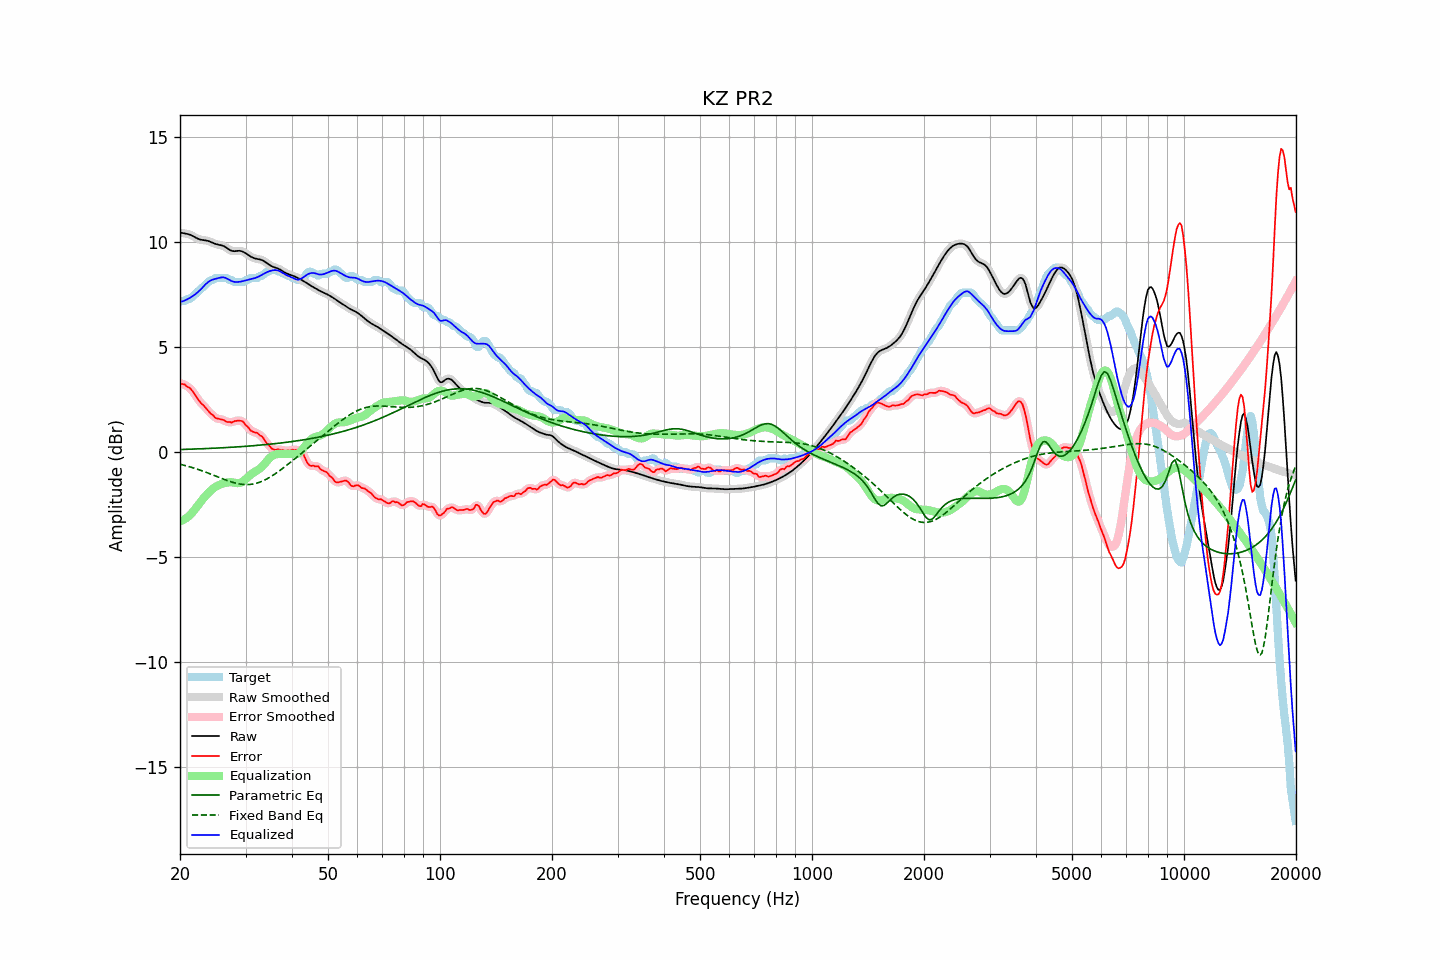

The data file committed next to this chart (first rows):
frequency, raw, error, smoothed, error_smoothed, equalization, parametric_eq, fixed_band_eq, equalized_raw, equalized_smoothed, target
20.00, 10.46, 3.30, 10.46, 3.29, -3.30, 0.12, -0.58, 7.16, 7.16, 7.17
20.20, 10.45, 3.25, 10.45, 3.26, -3.27, 0.12, -0.60, 7.17, 7.18, 7.20
20.40, 10.43, 3.24, 10.44, 3.23, -3.24, 0.12, -0.62, 7.20, 7.20, 7.20
20.61, 10.42, 3.22, 10.42, 3.20, -3.20, 0.12, -0.64, 7.23, 7.23, 7.20
20.81, 10.41, 3.14, 10.41, 3.16, -3.15, 0.13, -0.66, 7.26, 7.26, 7.27
21.02, 10.39, 3.09, 10.39, 3.11, -3.09, 0.13, -0.68, 7.30, 7.30, 7.30
21.23, 10.37, 3.06, 10.37, 3.04, -3.02, 0.13, -0.70, 7.35, 7.34, 7.31
21.44, 10.34, 2.98, 10.34, 2.97, -2.95, 0.14, -0.73, 7.39, 7.39, 7.36
21.66, 10.30, 2.88, 10.30, 2.88, -2.86, 0.14, -0.75, 7.44, 7.44, 7.42
21.87, 10.26, 2.77, 10.26, 2.77, -2.76, 0.14, -0.77, 7.49, 7.49, 7.49
22.09, 10.21, 2.65, 10.21, 2.65, -2.66, 0.14, -0.80, 7.55, 7.55, 7.56
22.31, 10.18, 2.54, 10.18, 2.54, -2.56, 0.15, -0.83, 7.62, 7.62, 7.64
22.54, 10.15, 2.43, 10.15, 2.43, -2.46, 0.15, -0.85, 7.69, 7.69, 7.71
22.76, 10.12, 2.34, 10.12, 2.34, -2.36, 0.15, -0.88, 7.76, 7.77, 7.79
22.99, 10.11, 2.26, 10.11, 2.26, -2.26, 0.16, -0.90, 7.85, 7.85, 7.85
23.22, 10.10, 2.19, 10.10, 2.19, -2.17, 0.16, -0.93, 7.93, 7.93, 7.91
23.45, 10.09, 2.11, 10.09, 2.11, -2.09, 0.16, -0.96, 8.00, 8.00, 7.98
23.69, 10.07, 2.01, 10.07, 2.01, -2.00, 0.17, -0.99, 8.07, 8.07, 8.06
23.92, 10.05, 1.92, 10.05, 1.92, -1.92, 0.17, -1.02, 8.13, 8.13, 8.13
24.16, 10.02, 1.83, 10.02, 1.85, -1.85, 0.17, -1.05, 8.18, 8.17, 8.19
24.40, 9.99, 1.79, 9.99, 1.77, -1.78, 0.18, -1.08, 8.21, 8.21, 8.20
24.65, 9.95, 1.72, 9.96, 1.71, -1.72, 0.18, -1.11, 8.24, 8.24, 8.24
24.89, 9.92, 1.63, 9.93, 1.65, -1.67, 0.18, -1.14, 8.26, 8.26, 8.30
25.14, 9.90, 1.60, 9.90, 1.60, -1.62, 0.19, -1.17, 8.28, 8.28, 8.30
25.39, 9.88, 1.58, 9.88, 1.58, -1.59, 0.19, -1.20, 8.30, 8.30, 8.30
25.65, 9.87, 1.57, 9.87, 1.57, -1.55, 0.20, -1.23, 8.32, 8.32, 8.30
25.91, 9.85, 1.55, 9.85, 1.55, -1.52, 0.20, -1.26, 8.33, 8.33, 8.30
26.16, 9.83, 1.53, 9.82, 1.52, -1.50, 0.20, -1.29, 8.33, 8.33, 8.30
26.43, 9.79, 1.49, 9.79, 1.48, -1.48, 0.21, -1.32, 8.31, 8.31, 8.30
26.69, 9.74, 1.44, 9.74, 1.45, -1.46, 0.21, -1.35, 8.28, 8.28, 8.30
26.96, 9.69, 1.43, 9.68, 1.43, -1.45, 0.22, -1.38, 8.24, 8.24, 8.26
27.23, 9.63, 1.44, 9.64, 1.41, -1.44, 0.22, -1.40, 8.19, 8.20, 8.20
27.50, 9.60, 1.40, 9.60, 1.42, -1.44, 0.23, -1.43, 8.16, 8.16, 8.20
27.77, 9.58, 1.44, 9.58, 1.44, -1.45, 0.23, -1.45, 8.13, 8.13, 8.14
28.05, 9.58, 1.48, 9.58, 1.46, -1.47, 0.24, -1.47, 8.11, 8.11, 8.10
28.33, 9.58, 1.49, 9.58, 1.49, -1.48, 0.24, -1.49, 8.10, 8.10, 8.10
28.62, 9.59, 1.49, 9.59, 1.50, -1.48, 0.25, -1.51, 8.11, 8.11, 8.10
28.90, 9.60, 1.50, 9.59, 1.50, -1.48, 0.25, -1.52, 8.12, 8.12, 8.10
29.19, 9.58, 1.48, 9.58, 1.49, -1.45, 0.26, -1.54, 8.13, 8.13, 8.10
29.48, 9.56, 1.46, 9.56, 1.44, -1.41, 0.26, -1.54, 8.15, 8.15, 8.10
29.78, 9.52, 1.37, 9.52, 1.38, -1.35, 0.27, -1.55, 8.16, 8.17, 8.14
30.08, 9.47, 1.27, 9.47, 1.30, -1.29, 0.27, -1.55, 8.19, 8.19, 8.20
30.38, 9.42, 1.22, 9.42, 1.20, -1.21, 0.28, -1.55, 8.20, 8.20, 8.20
30.68, 9.37, 1.12, 9.37, 1.11, -1.14, 0.28, -1.55, 8.22, 8.22, 8.24
30.99, 9.32, 1.02, 9.32, 1.04, -1.08, 0.29, -1.54, 8.24, 8.24, 8.30
31.30, 9.28, 0.98, 9.28, 0.98, -1.02, 0.30, -1.53, 8.26, 8.26, 8.30
31.61, 9.25, 0.95, 9.25, 0.95, -0.97, 0.30, -1.52, 8.28, 8.28, 8.30
31.93, 9.22, 0.93, 9.23, 0.93, -0.92, 0.31, -1.50, 8.30, 8.30, 8.30
32.24, 9.21, 0.91, 9.21, 0.89, -0.88, 0.32, -1.48, 8.33, 8.33, 8.30
32.57, 9.19, 0.84, 9.19, 0.85, -0.83, 0.32, -1.45, 8.37, 8.37, 8.35
32.89, 9.18, 0.78, 9.18, 0.80, -0.77, 0.33, -1.43, 8.41, 8.41, 8.40
33.22, 9.15, 0.75, 9.15, 0.73, -0.70, 0.34, -1.40, 8.45, 8.45, 8.40
33.55, 9.12, 0.65, 9.11, 0.64, -0.62, 0.34, -1.36, 8.50, 8.49, 8.47
33.89, 9.07, 0.53, 9.07, 0.54, -0.53, 0.35, -1.33, 8.54, 8.54, 8.54
34.23, 9.01, 0.41, 9.01, 0.43, -0.44, 0.36, -1.29, 8.57, 8.58, 8.60
34.57, 8.96, 0.36, 8.96, 0.34, -0.35, 0.36, -1.24, 8.61, 8.61, 8.60
34.92, 8.90, 0.26, 8.91, 0.25, -0.27, 0.37, -1.20, 8.63, 8.63, 8.64
35.27, 8.86, 0.16, 8.86, 0.18, -0.21, 0.38, -1.15, 8.65, 8.65, 8.70
35.62, 8.83, 0.13, 8.83, 0.13, -0.16, 0.39, -1.10, 8.67, 8.67, 8.70
35.97, 8.80, 0.10, 8.80, 0.11, -0.13, 0.40, -1.05, 8.67, 8.67, 8.70
... 635 more rows
